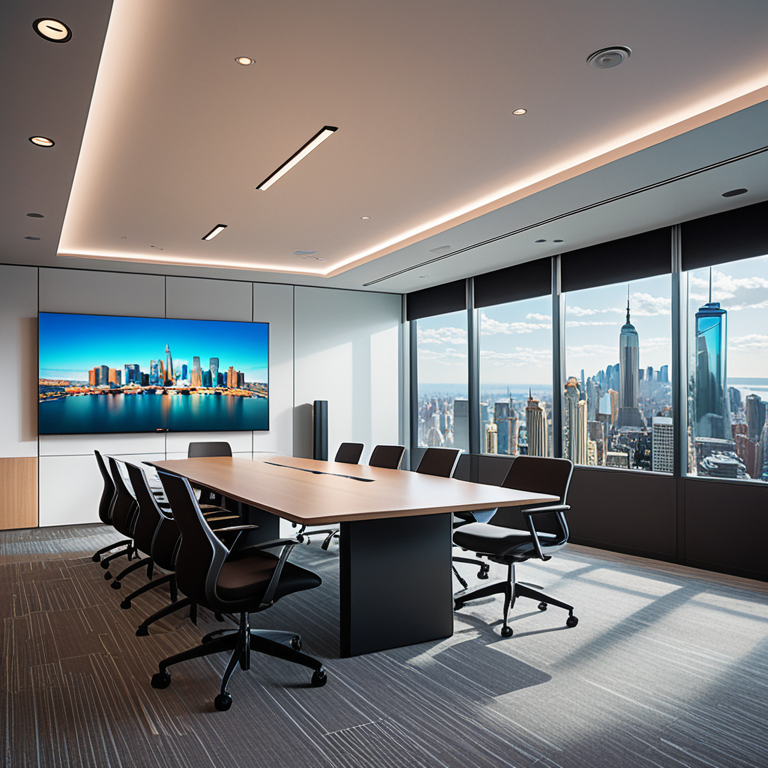
Generation parameters embedded in this image by AUTOMATIC1111 Stable Diffusion web UI or a fork of it (Forge, ...) (PNG 'parameters' text chunk):
As the main character enters a sleek, modern conference room, the camera captures their confident stride through the expansive space. The walls are adorned with interactive whiteboards and touchscreens, while large windows provide views of the city. High-tech equipment such as holographic displays and advanced computers surround them, allowing for seamless digital collaboration., 8k, high quality, trending on artstation
Negative prompt: low quality, blurry, distorted, deformed, disfigured, bad anatomy, watermark, signature, out of frame, cropped
Steps: 25, Sampler: Euler a, CFG scale: 7.0, Seed: 1224955268, Size: 768x768, Model hash: 4496b36d48, Model: dreamshaperXL_v21TurboDPMSDE, Version: v1.9.4